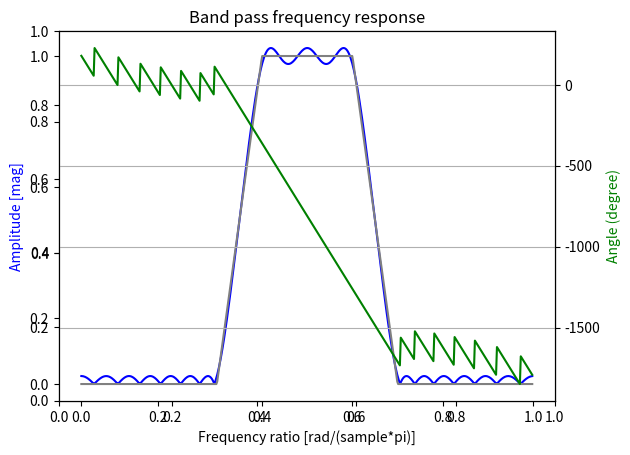
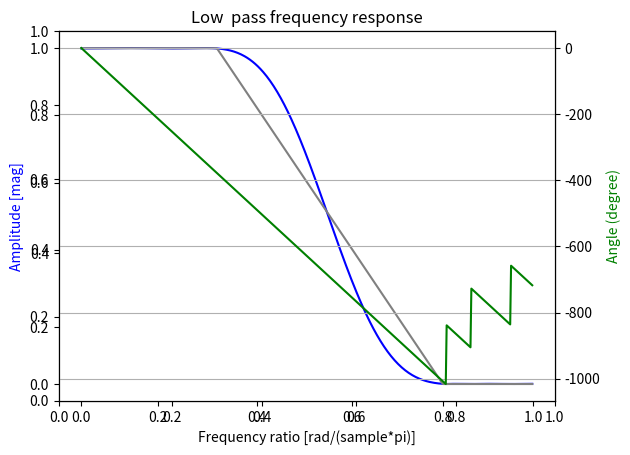
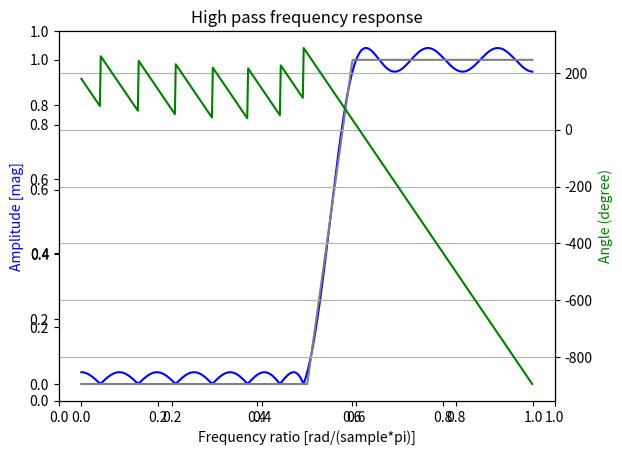
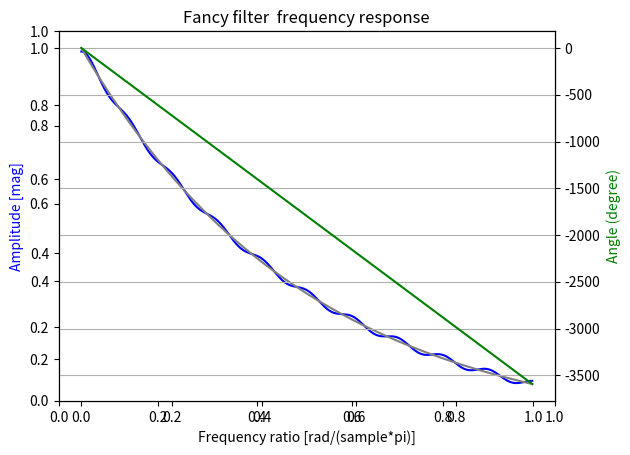

Here is the Python script that generated these plots, in order:
## @package parksMcClellan
#  Simple implementation of the parksMcClellan algorithm. Convergence is painful 
#  for in a few conditions. Not quite sure why.
# 
# [redacted]
#  @version V1.0
#  @date    02/05/23 18:31:45
#
#  #LICENSE# 
#    
#  Copyright (c) 2023 Rodrigo Pedroso Mendes
#
#  Permission is hereby granted, free of charge, to any  person   obtaining  a 
#  copy of this software and associated  documentation files (the "Software"), 
#  to deal in the Software without restriction, including  without  limitation 
#  the rights to use, copy, modify,  merge,  publish,  distribute, sublicense, 
#  and/or sell copies of the Software, and  to  permit  persons  to  whom  the 
#  Software is furnished to do so, subject to the following conditions:        
#   
#  The above copyright notice and this permission notice shall be included  in 
#  all copies or substantial portions of the Software.                         
#   
#  THE SOFTWARE IS PROVIDED "AS IS", WITHOUT WARRANTY OF ANY KIND,  EXPRESS OR 
#  IMPLIED, INCLUDING BUT NOT LIMITED TO THE  WARRANTIES  OF  MERCHANTABILITY, 
#  FITNESS FOR A PARTICULAR PURPOSE AND NONINFRINGEMENT. IN NO EVENT SHALL THE 
#  AUTHORS OR COPYRIGHT HOLDERS BE  LIABLE FOR ANY  CLAIM,  DAMAGES  OR  OTHER 
#  LIABILITY, WHETHER IN AN ACTION OF  CONTRACT, TORT  OR  OTHERWISE,  ARISING 
#  FROM, OUT OF OR IN CONNECTION  WITH  THE  SOFTWARE  OR  THE  USE  OR  OTHER  
#  DEALINGS IN THE SOFTWARE. 
#    
################################################################################
import numpy as np
import matplotlib.pyplot as plt
from scipy.interpolate import lagrange
from numpy.polynomial.polynomial import Polynomial
from scipy import signal

#-------------------------------------------------------------------------------
## Constant weight function
#  @param x input vector
#  @return output of the same size as the input vector fill-up with ones
#
#-------------------------------------------------------------------------------
def Wconst(x):
    assert isinstance(x, np.ndarray), "x must be a numpy array" 
    assert ((x >= -1) | (x <= 1)).all(), "x is out of range"
    return np.ones_like(x)   

#-------------------------------------------------------------------------------
## Weight function of a low pass filter
#  @param xpass pass frequency as a function of cos(wpass)
#  @param xstop stop frequency as a function of cos(stop)
#  @param x input vector
#  @return np array representing the weight
#
#-------------------------------------------------------------------------------
def Wlp(xpass, xstop, x):
    assert xstop >= -1 or xstop <= 1, "xstop is out of range"
    assert xpass >= -1 or xpass <= 1, "xpass is out of range"
    assert isinstance(x, np.ndarray), "x must be a numpy array" 
    assert ((x >= -1) | (x <= 1)).all(), "x is out of range"
    y= np.ones_like(x)
    mask = (x < xpass) & (x > xstop)
    y[mask] = 0.002
    return y
    
#-------------------------------------------------------------------------------
## Transfer function of a low pass filter
#  @param xpass pass frequency as a function of cos(wpass)
#  @param xstop stop frequency as a function of cos(stop)
#  @param x input vector
#  @return np array representing the TF
#
#-------------------------------------------------------------------------------
def Hlp(xpass, xstop, x):
    assert xstop >= -1 or xstop <= 1, "xstop is out of range"
    assert xpass >= -1 or xpass <= 1, "xpass is out of range"
    assert isinstance(x, np.ndarray), "x must be a numpy array" 
    assert ((x >= -1) | (x <= 1)).all(), "x is out of range"
    y= np.zeros_like(x)
    y[x >= xpass] = 1.0
    mask = (x < xpass) & (x > xstop) 
    y[mask] = (np.arccos(x[mask]) - np.arccos(xstop))/ \
              (np.arccos(xpass)   - np.arccos(xstop))
    return y

#-------------------------------------------------------------------------------
## Transfer function of a high pass filter
#  @param xstop stop frequency as a function of cos(stop)
#  @param xpass pass frequency as a function of cos(wpass)
#  @param x input vector
#  @return np array representing the TF
#
#-------------------------------------------------------------------------------
def Hhp(xstop, xpass, x):
    return 1.0 - Hlp(xstop, xpass, x)

#-------------------------------------------------------------------------------
## Transfer function of a band pass filter
#  @param xstop1 1st stop frequency as a function of cos(stop1)
#  @param xpass1 1st pass frequency as a function of cos(wpass1)
#  @param xpass2 2st pass frequency as a function of cos(wpass2)
#  @param xstop2 2st stop frequency as a function of cos(stop2)
#  @param x input vector
#  @return np array representing the TF
#
#-------------------------------------------------------------------------------
def Hbp(xstop1, xpass1, xpass2, xstop2, x):
    return Hlp(xpass2, xstop2, x)*Hhp(xstop1, xpass1, x)

#-------------------------------------------------------------------------------
## TF of a filter for teesting
#  @param x input vector
#  @return np array representing the TF
#
#-------------------------------------------------------------------------------
def Hexp(x):
    assert isinstance(x, np.ndarray), "x must be a numpy array" 
    assert ((x >= -1) | (x <= 1)).all(), "x is out of range"
    return np.exp(-2*np.arccos(x)/np.pi)

#-------------------------------------------------------------------------------
## Gamma
#  @param k idex
#  @param extremal frequencies
#  @return gamma k
#
#-------------------------------------------------------------------------------
def gk(k, extremal):
    assert isinstance(extremal, np.ndarray), "extremal must be a numpy array" 
    assert isinstance(k, int), "k must be int" 
    assert k >= 0 and k < len(extremal), "k is outside limits" 
    return 1.0/(np.prod(extremal[k] - extremal[0:k])*\
                np.prod(extremal[k] - extremal[(k+1):len(extremal)]))
    
#-------------------------------------------------------------------------------
## Delta 
#  @param extremal frequencies
#  @param H transfer function 
#  @param W weight function 
#  @return real number representing the delta
#
#-------------------------------------------------------------------------------
def delta(extremal, H, W):
    assert isinstance(extremal, np.ndarray), "extremal must be a numpy array" 
    assert callable(H), "H must be callable"
    assert callable(W), "W must be callable"
    gks = np.array([gk(k, extremal) for k in range(0, len(extremal))])
    pm  = np.array([(-1.0)**(i%2)  for i in range(0, len(extremal))])
    return np.sum(gks*H(extremal))/np.sum(gks/W(extremal)*pm)
        
#-------------------------------------------------------------------------------
## Find the extremal points. More experimentation is needed. It doesn't seems 
#  to work for filters of high order
#  @param E pointer to weighted error function
#  @param m number of extreme points
#  @param d calculated error
#  @param xtol x tolerance
#  @param debug enable or disable the debug mode
#  @return array of extremal points
#
#-------------------------------------------------------------------------------
def findExtremal(E, m, d, wtol = 1e-5, debug = True):
    assert callable(E), "E must be callable"
    assert isinstance(m, int), "number of extreme points must be integer" 
    assert isinstance(d, float), "delta must be float" 
    assert isinstance(wtol, float), "wtol must be float" 
    assert isinstance(debug, bool), "debug must be bool"
    #Build an array of x points and calculate both the error and the differences
    #Dont touch
    x   = np.cos(np.linspace(0, np.pi, num = int(np.pi/wtol)))
    err = E(x)
    dif = np.diff(err)
    x   = x[1:]
    err = err[1:]

    #Find the concavities and the edges
    sgn = np.zeros_like(dif)
    sgn[dif >= 0] = 1.0
    con = np.diff(sgn) 
    edg = np.argwhere(con != 0)[:,0]
    con = con[edg]
    ext = x[edg]

    #Decide if the upper and lower bounds need to be added
    #Skip if upper bound is already an extremal point
    if (ext < x[1]).all():
        edg = np.insert(edg, 0, 0)
        con = np.insert(con, 0, -con[0])      
    #Skip if lower bound is already an extremal point
    if (ext > x[-1]).all():
        edg = np.append(edg, len(x) - 1)
        con = np.append(con, -con[-1])      
    ext = x[edg]

    #Debug and error
    if debug:
        up  = edg[con > 0]
        dwn = edg[con < 0] 
        plt.plot(np.arccos(x), err)
        plt.scatter(np.arccos(x[up]),  err[up])
        plt.scatter(np.arccos(x[dwn]), err[dwn])
        plt.xlabel("w(rad/s)")
        plt.ylabel("log10(abs(Weighted error))")
        plt.title("Candidate to extremal points.")
        plt.show()

    #If an even number of points can be removed, remove the lower diff 
    #between min/max
    rm = int((len(ext) - m)/2)
    if rm > 0:
        diffe = np.diff(err[edg])
        for i in range(0, rm):
            irm = np.argsort(np.absolute(diffe))[0]
            lrm = np.array([irm, irm + 1], dtype = np.int32)
            if irm != (len(diffe) - 1) and irm != 0:
                diffe[irm - 1] = diffe[irm - 1] + diffe[irm + 1]
            if irm == (len(diffe) - 1):
                diffe = np.delete(diffe, lrm - 1)
            else:
                diffe = np.delete(diffe, lrm)
            edg   = np.delete(edg, lrm)
            con   = np.delete(con, lrm)
            ext   = np.delete(ext, lrm)

    #If we still need to remove one point, remove one of the lower or
    #upper bounds
    if len(ext) > m:
        if abs(err[edg[0]] - err[edg[1]]) > abs(err[edg[-1]] - err[edg[-2]]):
            ext = ext[:-1]  
            edg = edg[:-1]  
            con = con[:-1]  
        else:
            ext = ext[1:]  
            edg = edg[1:]  
            con = con[1:]  
            
    #Double check alternation of concavities. Should hold by construction.
    pm = np.array([(-1.0)**(i%2)  for i in range(0, len(con))])
    assert (np.diff(pm*con) == 0).all(), "Ops.... " 

    #Debug and error
    if debug or len(ext) != m:
        up  = edg[con > 0]
        dwn = edg[con < 0] 
        plt.plot(np.arccos(x), err)
        plt.scatter(np.arccos(x[up]),  err[up])
        plt.scatter(np.arccos(x[dwn]), err[dwn])
        plt.xlabel("w(rad/s)")
        plt.ylabel("log10(abs(Weighted error))")
        if len(ext) == m:    
            plt.title("Debug mode. Extremal points found.")
        else:
            plt.title("Couldn't find all the necessary extremal points")
        plt.show()
    assert len(ext) == m, "Somerring went wrong"
    return ext

#-------------------------------------------------------------------------------
## remex algorithm
#  @param F function to be aproximated
#  @param W weight function 
#  @param m order of the polynomial
#  @param extremal inital extremal points
#  @param maxiter maximum numbe of iterations
#  @param eacc the algorithm will stop when the error changes between
#         iterations is less than eacc%
#  @param wtol x tolerance
#  @param debug enable or disable the debug mode
#  @return error, extremal, polynomial coefficients
#
#-------------------------------------------------------------------------------
def remez(F, W, m, extremal, maxiter = 100, \
                             eacc = 0.0001, wtol = 1e-4,
                             debug = True):
    assert callable(F), "F must be callable"
    assert callable(W), "W must be callable"
    assert isinstance(m, int), "polynomial order must be integer" 
    assert isinstance(extremal, np.ndarray), "extremal must be a ndarray" 
    assert isinstance(maxiter, int), "maximum iteration must be integer" 
    assert isinstance(eacc, float), "eacc must be float" 
    assert isinstance(wtol, float), "wtol must be float" 
    assert isinstance(debug, bool), "debug must be bool"
    pm = np.array([(-1.0)**(i%2)  for i in range(1, len(extremal))])
    d = delta(extremal, H, W)    
    old_d = 1000
    lagrange_int = lagrange(extremal[:-1], \
                            H(extremal[:-1]) + pm*d/W(extremal[:-1]))
    iterations = 0
    while (old_d/d > (1 + eacc/100.0) or old_d/d < (1 - eacc/100.0)) and \
           iterations < maxiter:
        extremal = findExtremal(lambda x: (H(x) - lagrange_int(x))*W(x), \
                                m + 2, d, wtol, debug)
        old_d = d
        d = delta(extremal, H, W)    
        lagrange_int = lagrange(extremal[:-1], \
                                H(extremal[:-1]) + pm*d/W(extremal[:-1]))
        iterations = iterations + 1
    return extremal, iterations, d, lagrange_int

#-------------------------------------------------------------------------------
## parksMcClellan algorithm
#  @param H transfer function 
#  @param W weight function 
#  @param n order of the filter
#  @param maxiter maximum numbe of iterations
#  @param eacc the algorithm will stop when the error changes between
#         iterations is less than eacc%
#  @param xtol x tolerance
#  @param debug enable or disable the debug mode
#  @return error and filter coefficients
#
#-------------------------------------------------------------------------------
def parksMcClellan(H, W, n, maxiter = 100, \
                   eacc = 0.0001, wtol = 1e-4,
                   debug = True):
    assert callable(H), "H must be callable"
    assert callable(W), "W must be callable"
    assert isinstance(n, int), "filter order must be integer" 
    assert isinstance(maxiter, int), "maximum iteration must be integer" 
    assert isinstance(eacc, float), "eacc must be float" 
    assert isinstance(wtol, float), "wtol must be float" 
    assert isinstance(debug, bool), "debug must be bool"
    assert n%2 == 0, "n must be even" 
    m = int(n/2)
    ext = np.cos(np.linspace(0, np.pi, num = (m + 2)))
    ext, iterations, d, lgr = remez(H, W, m, ext, maxiter, eacc, wtol, debug)
    bk = Polynomial(lgr.coef[::-1]).coef   
    tk = np.polynomial.chebyshev.poly2cheb(bk)
    hk = np.append(np.flip(tk[1:]/2.0), tk[0])
    hk = np.append(hk, tk[1:]/2.0)
    return iterations, d, hk


#-------------------------------------------------------------------------------
## Filter plot
#  @param H transfer function 
#  @param hk filter impulse response
#  @param title title
#
#-------------------------------------------------------------------------------
def filterPlot(hk, H, title):
    assert isinstance(hk, np.ndarray), "hk must be an ndarray" 
    assert callable(H), "H must be callable"
    assert isinstance(title, str), "title must be a string" 
    w, h = signal.freqz(hk)
    fig = plt.figure()
    plt.title(title)
    ax1 = fig.add_subplot(111)
    plt.plot(w/np.pi, abs(h), 'b')
    plt.plot(w/np.pi, H(np.cos(w)), 'gray')
    plt.ylabel('Amplitude [mag]', color='b')
    plt.xlabel('Frequency ratio [rad/(sample*pi)]')
    ax2 = ax1.twinx()
    angles = np.unwrap(np.angle(h))
    plt.plot(w/np.pi, angles/np.pi*180, 'g')
    plt.ylabel('Angle (degree)', color='g')
    plt.grid()
    plt.axis('tight')
    plt.show()

#-------------------------------------------------------------------------------
## Main
#-------------------------------------------------------------------------------
if __name__ == "__main__":
    wstop1 = 0.3*np.pi
    wpass1 = 0.4*np.pi
    wpass2 = 0.6*np.pi
    wstop2 = 0.7*np.pi

    #---------------------------------------------------------------------------
    # Band pass design
    #---------------------------------------------------------------------------
    n = 50
    H = lambda x: Hbp(np.cos(wstop1), np.cos(wpass1), \
                      np.cos(wpass2), np.cos(wstop2), x)
    iterations, d, hk = parksMcClellan(H, Wconst, n, debug = False)
    print("Filter coefficients: " + str(hk))
    print("Error: " + str(abs(d)))
    print("Iterations: " + str(abs(iterations)))
    filterPlot(hk, H, "Band pass frequency response")

    #---------------------------------------------------------------------------
    # Low pass filter design. Result similar to matlab
    # Change the weight function for higher order filter so no extremal
    # is located in the transition
    #---------------------------------------------------------------------------
    n = 14
    wpass2 = 0.3*np.pi
    wstop2 = 0.8*np.pi
    H = lambda x: Hlp(np.cos(wpass2), np.cos(wstop2), x)
    W = lambda x: Wlp(np.cos(wpass2), np.cos(wstop2), x)
    iterations, d, hk = parksMcClellan(H, W, n, \
                                       wtol = 1e-6, debug = False)
    print("Filter coefficients: " + str(hk))
    print("Error: " + str(abs(d)))
    print("Iterations: " + str(abs(iterations)))
    filterPlot(hk, H, "Low  pass frequency response")

    #---------------------------------------------------------------------------
    # High pass filter design
    #---------------------------------------------------------------------------
    n = 26
    wstop1 = 0.5*np.pi
    wpass1 = 0.6*np.pi
    H = lambda x: Hhp(np.cos(wstop1), np.cos(wpass1), x)
    iterations, d, hk = parksMcClellan(H, Wconst, n, debug = False)
    print("Filter coefficients: " + str(hk))
    print("Error: " + str(abs(d)))
    print("Iterations: " + str(abs(iterations)))
    filterPlot(hk, H, "High pass frequency response")

    #---------------------------------------------------------------------------
    # Fancy filter
    #---------------------------------------------------------------------------
    n = 40
    H = lambda x: Hexp(x)
    iterations, d, hk = parksMcClellan(H, Wconst, n, debug = False)
    print("Filter coefficients: " + str(hk))
    print("Error: " + str(abs(d)))
    print("Iterations: " + str(abs(iterations)))
    filterPlot(hk, H, "Fancy filter  frequency response")
